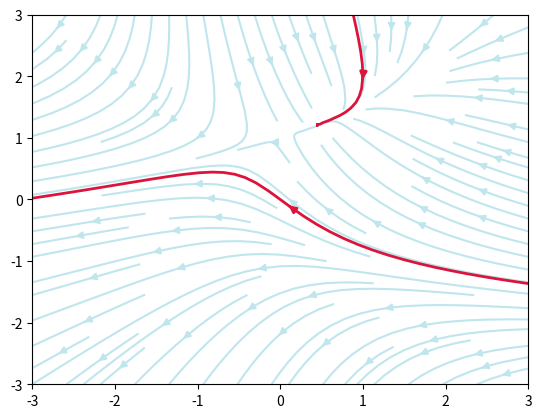

Write Python code to recreate this figure.
import numpy as np
import matplotlib.pyplot as plt

x,y = np.linspace(-3,3,100),np.linspace(-3,3,100)
X,Y = np.meshgrid(x,y)
U = -1 - X**2 + Y
V = 1 + X - Y**2
speed = np.sqrt(U*U + V*V)

start = [[0,0], [1,2]]

fig0, ax0 = plt.subplots()

strm = ax0.streamplot(x,y, U, V, color=(.75,.90,.93))
strmS = ax0.streamplot(x,y, U, V, start_points=start, color="crimson", linewidth=2)

plt.show()